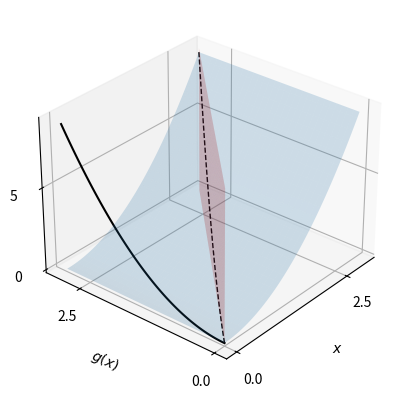

Write the Python code that produced this figure.
import numpy as np
from mpl_toolkits.mplot3d import Axes3D
import matplotlib.pyplot as plt
import random

def f_x(x,y):
    return x**2

def g_x(x,z):
  return x

fig = plt.figure()

x_max = 3.0
d = 0.05
y_max = g_x(x_max,0)
z_max = f_x(x_max,0)

#PLOT SURFACES
#PLOT f_x
ax = fig.add_subplot(111, projection='3d')
x = np.arange(0, x_max, d)
y = np.arange(0, y_max, d)
X, Y = np.meshgrid(x, y)

zs = np.array([f_x(x,y) for x,y in zip(np.ravel(X), np.ravel(Y))])
Z = zs.reshape(X.shape)
ax.plot_surface(X, Y, Z,alpha=0.2)

#PLOT g_x
x = np.arange(0, x_max, d)
z = np.arange(0, z_max, d)
X, Z = np.meshgrid(x, z)
ys = np.array([g_x(x,z) for x,z in zip(np.ravel(X), np.ravel(Z))])
Y = ys.reshape(X.shape)
ax.plot_surface(X, Y, Z,color="red",alpha=0.2)

#PLOT CURVES
x = np.arange(0, x_max, d)
#PLOT PROJECTION
ax.plot(np.zeros(x.shape),g_x(x,0),f_x(x,0),color="black")

#PLOT INTERSECTION
ax.plot(x,g_x(x,0),f_x(x,0),color="black",linestyle='dashed',linewidth=1)

import matplotlib 
#matplotlib.rc('xtick', labelsize=20) 
#matplotlib.rc('ytick', labelsize=20) 
matplotlib.rcParams.update({'font.size': 60})
#matplotlib.rc('xlabel', labelsize=20)
#matplotlib.rc('ylabel', labelsize=20)
#matplotlib.rc('zlabel', labelsize=20)

ax.set_xlabel('$x$')
ax.set_ylabel('$g(x)$')
ax.set_zlabel('$f(x)$')

ax.view_init(30,220)

plt.show()

'''
def fun(x, y):
  return x**2

def fun2(x, z):
  return x

fig = plt.figure()
ax = fig.add_subplot(111, projection='3d')
x = y = np.arange(0, 3.0, 0.05)
X, Y = np.meshgrid(x, y)

zs = np.array([fun(x,y) for x,y in zip(np.ravel(X), np.ravel(Y))])
Z = zs.reshape(X.shape)
ax.plot_surface(X, Y, Z,alpha=0.2)


x = np.arange(0, 3.0, 0.05)
z = np.arange(0, 9.0, 0.05)
X, Z = np.meshgrid(x, z)
ys = np.array([fun2(x,z) for x,z in zip(np.ravel(X), np.ravel(Z))])
Y = ys.reshape(X.shape)
ax.plot_surface(X, Y, Z,color="red",alpha=0.2)

#cset = ax.contour(X, Y, Z, zdir='x', offset=0, cmap="jet")
x = np.arange(0, 3.0, 0.05)
#z = np.arange(0, 9.0, 0.05)
ax.plot(np.zeros(x.shape),x,x**2,color="black")

ax.plot(x,x,x**2,color="black",linestyle='dashed',linewidth=1)

#ax.plot(x,x**2,c="k")

ax.set_xlabel('x')
ax.set_ylabel('g(x)')
ax.set_zlabel('f(x)')

ax.view_init(30,220)

plt.show()
'''
